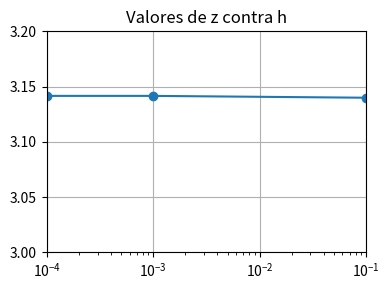

Recreate this plot in Python. (Note: this script raises an exception after producing the figure.)
import matplotlib.pyplot as plt
from numpy import arange

def integral(a, b, h):
    integral = 0
    for x in arange(a, b, h):
        integral += (1 / (1 + x**2) + 1 / (1 + (x+h)**2))/2 * h
    return integral

a = 0
b = 1

x = [1, 0.1, 0.001, 0.0001]
z = list()

for i in x:
    z.append(4*integral(a, b, i))

# Define dimensão da figura
plt.figure(figsize=(4, 3))

# Inserir valores e função
plt.plot(x, z, marker='o', label='vx(x)')

# Título
plt.title("Valores de z contra h")

# Definindo domínio limitante
plt.xscale('log')
plt.xlim(0.0001, 0.1)
plt.ylim(3, 3.2)

# Configurações e execução
plt.grid(True)
plt.tight_layout()
plt.savefig('../../png/integral.png')
plt.show()